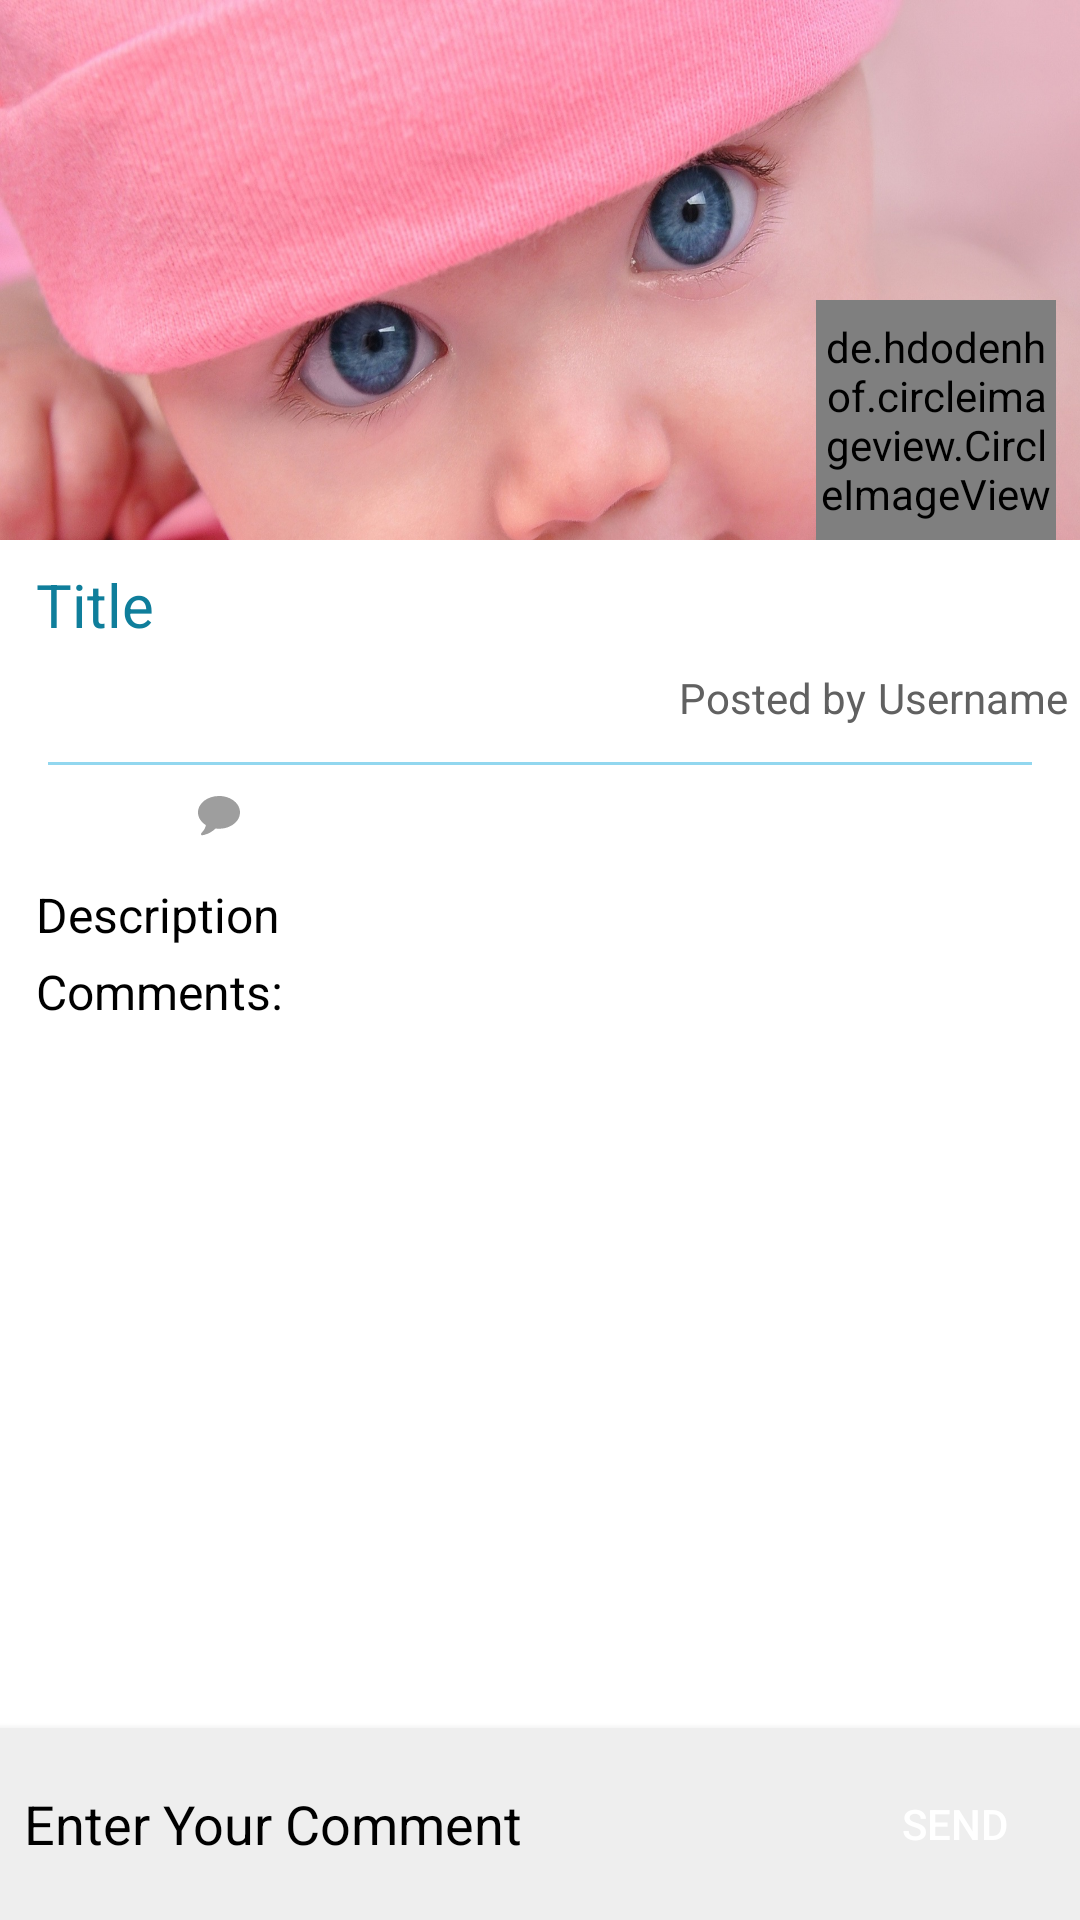

Layout XML and referenced resources for this Android screen:
<!-- AndroidManifest.xml: application theme AppTheme -->
<!-- res/layout/post_details.xml -->
<?xml version="1.0" encoding="utf-8"?>
<RelativeLayout xmlns:android="http://schemas.android.com/apk/res/android"
    xmlns:app="http://schemas.android.com/apk/res-auto"
    xmlns:tools="http://schemas.android.com/tools"
    android:layout_width="match_parent"
    android:layout_height="match_parent"
    android:background="@android:color/white"
    android:focusable="true"
    android:focusableInTouchMode="true">

    <ScrollView
        android:id="@+id/my_scroll"
        android:layout_width="match_parent"
        android:layout_height="wrap_content"
        android:layout_alignParentTop="true">

        <LinearLayout
            android:layout_width="match_parent"
            android:layout_height="wrap_content"
            android:orientation="vertical">

            <FrameLayout
                android:layout_width="match_parent"
                android:layout_height="180dp">

                <ImageView
                    android:id="@+id/postImg"
                    android:layout_width="match_parent"
                    android:layout_height="250dp"
                    android:scaleType="fitXY"
                    android:src="@drawable/baby" />

                <de.hdodenhof.circleimageview.CircleImageView xmlns:app="http://schemas.android.com/apk/res-auto"
                    android:id="@+id/profile_pic"
                    android:layout_width="80dp"
                    android:layout_height="80dp"
                    android:layout_gravity="bottom|right"
                    android:layout_marginRight="8dp"
                    android:layout_marginTop="16dp"
                    android:src="@drawable/profileregis"
                    app:civ_border_color="@color/white"
                    app:civ_border_width="1dp"
                    app:layout_anchor="@+id/app_bar"
                    app:layout_anchorGravity="bottom|center" />
            </FrameLayout>

            <TextView
                android:id="@+id/post_title"
                android:layout_width="match_parent"
                android:layout_height="wrap_content"
                android:layout_margin="4dp"
                android:paddingLeft="8dp"
                android:paddingTop="4dp"
                android:text="@string/title"
                android:textColor="@color/colorPrimaryDark"
                android:textSize="20dp" />

            <LinearLayout
                android:layout_width="match_parent"
                android:layout_height="wrap_content"
                android:gravity="bottom|right"
                android:orientation="horizontal">

                <TextView
                    android:layout_width="wrap_content"
                    android:layout_height="wrap_content"
                    android:text="@string/posted_by"
                    android:textColor="@color/grey_primary_dark"
                    android:textSize="14dp" />

                <TextView
                    android:id="@+id/posted_by_name"
                    android:layout_width="wrap_content"
                    android:layout_height="wrap_content"
                    android:padding="4dp"
                    android:paddingTop="4dp"
                    android:text="@string/Username"
                    android:textColor="@color/grey_primary_dark"
                    android:textSize="14dp" />
            </LinearLayout>

            <View
                android:layout_width="match_parent"
                android:layout_height="1dp"
                android:layout_marginLeft="16dp"
                android:layout_marginRight="16dp"
                android:layout_marginTop="8dp"
                android:background="@color/softblue" />

            <include
                layout="@layout/community_buttons"
                android:layout_width="match_parent"
                android:layout_height="wrap_content"
                android:layout_marginLeft="16dp" />

            <TextView
                android:id="@+id/post_desc"
                android:layout_width="match_parent"
                android:layout_height="wrap_content"
                android:layout_marginLeft="4dp"
                android:paddingLeft="8dp"
                android:paddingTop="4dp"
                android:text="@string/description"
                android:textColor="@color/black"
                android:textSize="16dp" />

            <TextView
                android:layout_width="match_parent"
                android:layout_height="wrap_content"
                android:layout_marginLeft="4dp"
                android:paddingLeft="8dp"
                android:paddingTop="4dp"
                android:text="Comments:"
                android:textColor="@color/black"
                android:textSize="16dp" />

        </LinearLayout>

    </ScrollView>

    <View
        android:id="@+id/shadow"
        android:layout_width="match_parent"
        android:layout_height="4dp"
        android:layout_above="@+id/commentpart"
        android:background="@drawable/top_shadow" />

    <android.support.v7.widget.RecyclerView
        android:id="@+id/commentsRecyclerView"
        android:layout_width="match_parent"
        android:layout_height="160dp"
        android:layout_below="@+id/my_scroll"
        android:scrollbars="vertical" />


    <LinearLayout
        android:id="@+id/commentpart"
        android:layout_width="match_parent"
        android:layout_height="wrap_content"
        android:layout_alignParentBottom="true"
        android:background="@color/activity_background"
        android:elevation="4dp"
        android:orientation="horizontal"
        android:visibility="visible">

        <EditText
            android:id="@+id/write_comment"
            android:layout_width="0dp"
            android:layout_height="wrap_content"
            android:layout_gravity="center_vertical"
            android:layout_weight="1"
            android:background="@color/transparent"
            android:hint="@string/enter_your_comment"
            android:inputType="textMultiLine"
            android:maxHeight="100dp"
            android:minHeight="50dp"
            android:padding="8dp"
            android:textColorHint="@color/black" />

        <Button
            android:id="@+id/create_comment"
            android:layout_width="wrap_content"
            android:layout_height="wrap_content"
            android:layout_gravity="center_vertical"
            android:layout_margin="8dp"
            android:background="@drawable/send_comment_button_bg"
            android:minWidth="0dp"
            android:paddingLeft="16dp"
            android:paddingRight="16dp"
            android:text="@string/send"
            android:textColor="@android:color/white" />
    </LinearLayout>


</RelativeLayout>
<!-- res/layout/community_buttons.xml (included above) -->
<?xml version="1.0" encoding="utf-8"?>
<LinearLayout xmlns:android="http://schemas.android.com/apk/res/android"
    xmlns:app="http://schemas.android.com/apk/res-auto"
    android:layout_width="match_parent"
    android:layout_height="match_parent"
    android:gravity="center_vertical">

    <LinearLayout
        android:layout_width="50dp"
        android:layout_height="wrap_content"
        android:gravity="center_vertical"
        android:orientation="horizontal"
        android:paddingBottom="8dp"
        android:paddingTop="8dp">

        <ImageView
            android:id="@+id/likeImg"
            android:layout_width="wrap_content"
            android:layout_height="wrap_content" />

        <TextView
            android:id="@+id/likeText"
            android:layout_width="wrap_content"
            android:layout_height="wrap_content"
            android:paddingLeft="4dp"
            android:textColor="@color/greylight"
            android:textSize="14sp" />
    </LinearLayout>

    <LinearLayout
        android:id="@+id/commentsCounterContainer"
        android:layout_width="50dp"
        android:layout_height="wrap_content"
        android:gravity="center_vertical"
        android:orientation="horizontal"
        android:paddingBottom="8dp"
        android:paddingTop="8dp">

        <ImageView
            android:id="@+id/commentsImg"
            android:layout_width="wrap_content"
            android:layout_height="wrap_content"
            app:srcCompat="@drawable/ic_comments" />

        <TextView
            android:id="@+id/commentsCountTextView"
            android:layout_width="wrap_content"
            android:layout_height="wrap_content"
            android:paddingLeft="4dp"
            android:textColor="@color/greylight"
            android:textSize="14sp" />

    </LinearLayout>

    <LinearLayout
        android:id="@+id/dateContainer"
        android:layout_width="wrap_content"
        android:layout_height="wrap_content"
        android:gravity="center_vertical"
        android:orientation="horizontal"
        android:paddingBottom="8dp"
        android:paddingRight="8dp"
        android:paddingTop="8dp">

        <ImageView
            android:id="@+id/dateImageView"
            android:layout_width="wrap_content"
            android:layout_height="wrap_content"
            app:srcCompat="@drawable/ic_time" />

        <TextView
            android:id="@+id/dateTextView"
            android:layout_width="wrap_content"
            android:layout_height="wrap_content"
            android:paddingLeft="4dp"
            android:textColor="@color/greylight"
            android:textSize="14sp" />

    </LinearLayout>

</LinearLayout>
<!-- resources referenced by this layout -->
<resources>
  <color name="activity_background">#EEEEEE</color>
  <color name="black">#000000</color>
  <color name="colorPrimaryDark">#0f7e9b</color>
  <color name="grey_primary_dark">#616161</color>
  <color name="greylight">#979797</color>
  <color name="softblue">#92d7ef</color>
  <color name="transparent">#00000000</color>
  <color name="white">#FFFFFF</color>
  <!-- drawable baby: jpg bitmap (drawable, 436980 bytes) -->
  <!-- drawable ic_comments (drawable) -->
  <vector xmlns:android="http://schemas.android.com/apk/res/android"
      android:width="14dp"
      android:height="14dp"
      android:viewportHeight="11.0"
      android:viewportWidth="12.0">
      <path
          android:fillColor="@color/grey_primary"
          android:pathData="M11.196,2.133C11.732,2.791 12,3.509 12,4.286C12,5.063 11.732,5.78 11.196,6.439C10.66,7.097 9.933,7.617 9.013,7.999C8.093,8.381 7.089,8.571 6,8.571C5.687,8.571 5.363,8.554 5.029,8.518C4.145,9.299 3.118,9.839 1.948,10.138C1.73,10.201 1.475,10.25 1.185,10.286C1.109,10.295 1.041,10.275 0.981,10.225C0.921,10.176 0.882,10.112 0.863,10.031L0.863,10.025C0.85,10.007 0.849,9.98 0.86,9.944C0.871,9.908 0.876,9.886 0.874,9.877C0.871,9.868 0.882,9.847 0.904,9.814C0.926,9.78 0.939,9.76 0.944,9.754C0.948,9.747 0.964,9.728 0.991,9.696C1.018,9.665 1.035,9.645 1.044,9.636C1.075,9.6 1.145,9.524 1.252,9.405C1.359,9.287 1.436,9.202 1.483,9.151C1.53,9.099 1.599,9.011 1.691,8.886C1.782,8.761 1.855,8.647 1.908,8.545C1.962,8.442 2.022,8.31 2.089,8.15C2.156,7.989 2.214,7.82 2.263,7.641C1.562,7.243 1.009,6.752 0.606,6.168C0.202,5.583 0,4.955 0,4.286C0,3.705 0.158,3.151 0.475,2.622C0.792,2.092 1.218,1.636 1.754,1.252C2.29,0.868 2.928,0.564 3.669,0.338C4.41,0.113 5.187,0 6,0C7.089,0 8.093,0.191 9.013,0.572C9.933,0.954 10.66,1.474 11.196,2.133"
          android:strokeColor="#00000000"
          android:strokeWidth="1" />
  </vector>
  <string name="Username">Username</string>
  <string name="description">Description</string>
  <string name="enter_your_comment">Enter Your Comment</string>
  <string name="posted_by">Posted by</string>
  <string name="send">Send</string>
  <string name="title">Title</string>
  <style name="AppTheme" parent="Theme.AppCompat.Light.NoActionBar">
          
          <item name="colorPrimary">@color/colorPrimary</item>
          <item name="colorPrimaryDark">@color/colorPrimaryDark</item>
          <item name="colorAccent">@color/colorAccent</item>
          <item name="cardViewStyle">@style/CardView</item>
      </style>
  <color name="grey_primary">#9E9E9E</color>
  <color name="colorPrimary">#c2214f</color>
  <color name="colorAccent">#f5758e</color>
</resources>
